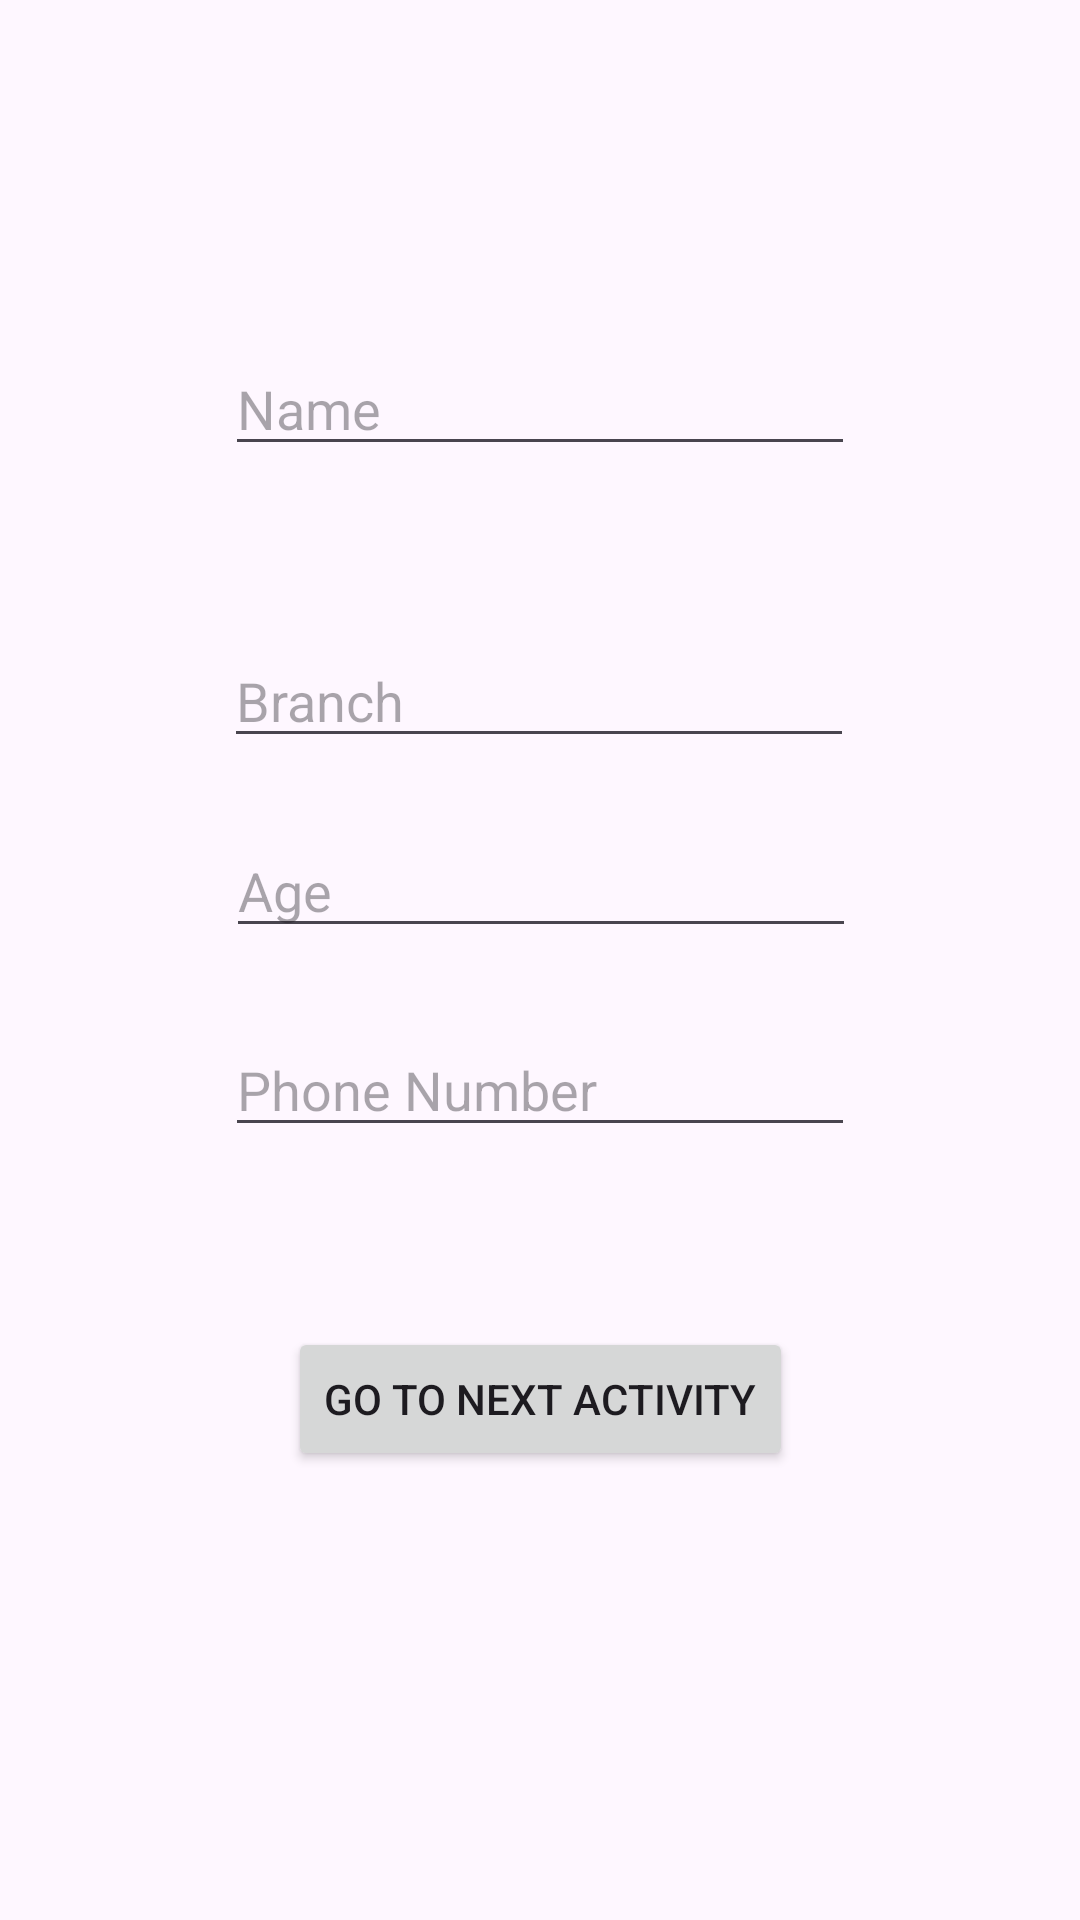

Layout XML and referenced resources for this Android screen:
<!-- AndroidManifest.xml: application theme Theme.ShareBundle -->
<!-- res/layout/activity_main.xml -->
<?xml version="1.0" encoding="utf-8"?>
<androidx.constraintlayout.widget.ConstraintLayout xmlns:android="http://schemas.android.com/apk/res/android"
    xmlns:app="http://schemas.android.com/apk/res-auto"
    xmlns:tools="http://schemas.android.com/tools"
    android:id="@+id/main"
    android:layout_width="match_parent"
    android:layout_height="match_parent"
    tools:context=".MainActivity">


    <EditText
        android:id="@+id/name"
        android:layout_width="wrap_content"
        android:layout_height="wrap_content"
        android:layout_marginTop="114dp"
        android:layout_marginBottom="28dp"
        android:ems="10"
        android:hint="Name"
        android:inputType="text"
        app:layout_constraintBottom_toTopOf="@+id/branch"
        app:layout_constraintEnd_toEndOf="parent"
        app:layout_constraintHorizontal_bias="0.5"
        app:layout_constraintStart_toStartOf="parent"
        app:layout_constraintTop_toTopOf="parent" />

    <EditText
        android:id="@+id/branch"
        android:layout_width="wrap_content"
        android:layout_height="wrap_content"
        android:layout_marginTop="28dp"
        android:layout_marginBottom="22dp"
        android:ems="10"
        android:hint="Branch"
        android:inputType="text"
        app:layout_constraintBottom_toTopOf="@+id/age"
        app:layout_constraintEnd_toEndOf="parent"
        app:layout_constraintHorizontal_bias="0.497"
        app:layout_constraintStart_toStartOf="parent"
        app:layout_constraintTop_toBottomOf="@+id/name" />

    <EditText
        android:id="@+id/age"
        android:layout_width="wrap_content"
        android:layout_height="wrap_content"
        android:layout_marginTop="22dp"
        android:ems="10"
        android:inputType="text"
        android:hint="Age"
        app:layout_constraintEnd_toEndOf="parent"
        app:layout_constraintHorizontal_bias="0.502"
        app:layout_constraintStart_toStartOf="parent"
        app:layout_constraintTop_toBottomOf="@+id/branch" />

    <EditText
        android:id="@+id/phone"
        android:layout_width="wrap_content"
        android:layout_height="wrap_content"
        android:layout_marginTop="25dp"
        android:ems="10"
        android:inputType="text"
        android:hint="Phone Number"
        app:layout_constraintEnd_toEndOf="parent"
        app:layout_constraintHorizontal_bias="0.5"
        app:layout_constraintStart_toStartOf="parent"
        app:layout_constraintTop_toBottomOf="@+id/age" />

    <Button
        android:id="@+id/button"
        android:layout_width="wrap_content"
        android:layout_height="wrap_content"
        android:layout_marginTop="60dp"
        android:text="Go to Next Activity"
        app:layout_constraintEnd_toEndOf="parent"
        app:layout_constraintHorizontal_bias="0.5"
        app:layout_constraintStart_toStartOf="parent"
        app:layout_constraintTop_toBottomOf="@+id/phone" />

</androidx.constraintlayout.widget.ConstraintLayout>
<!-- resources referenced by this layout -->
<resources>
  <style name="Theme.ShareBundle" parent="Base.Theme.ShareBundle" />
  <style name="Base.Theme.ShareBundle" parent="Theme.Material3.DayNight.NoActionBar">
          
          
      </style>
</resources>
